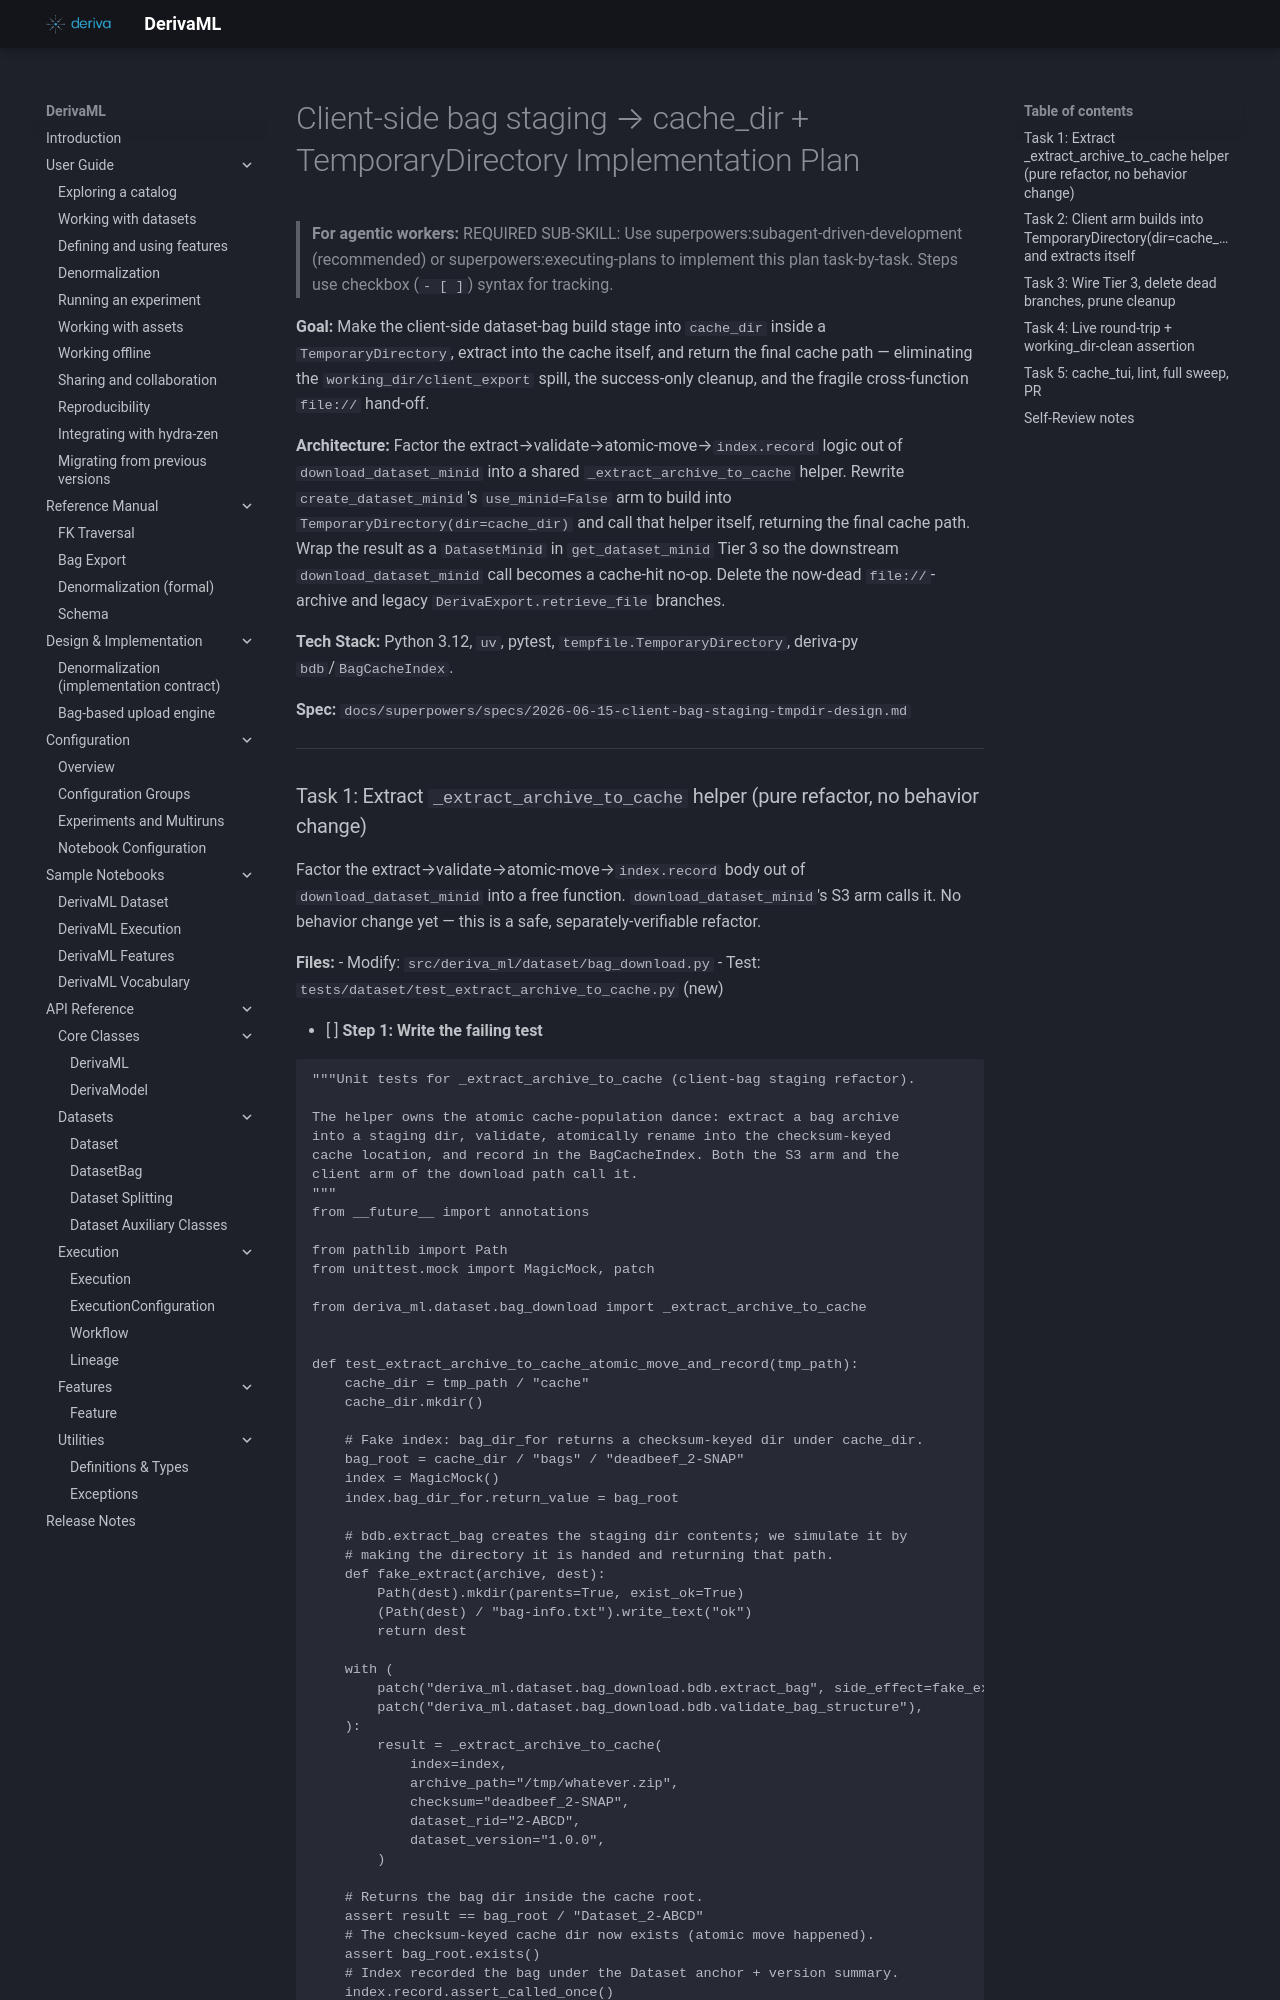

repository: informatics-isi-edu/deriva-ml · page: superpowers/plans/2026-06-15-client-bag-staging-tmpdir/index.html · generator: mkdocs

# Client-side bag staging → cache_dir + TemporaryDirectory Implementation Plan

> **For agentic workers:** REQUIRED SUB-SKILL: Use superpowers:subagent-driven-development (recommended) or superpowers:executing-plans to implement this plan task-by-task. Steps use checkbox (`- [ ]`) syntax for tracking.

**Goal:** Make the client-side dataset-bag build stage into `cache_dir` inside a `TemporaryDirectory`, extract into the cache itself, and return the final cache path — eliminating the `working_dir/client_export` spill, the success-only cleanup, and the fragile cross-function `file://` hand-off.

**Architecture:** Factor the extract→validate→atomic-move→`index.record` logic out of `download_dataset_minid` into a shared `_extract_archive_to_cache` helper. Rewrite `create_dataset_minid`'s `use_minid=False` arm to build into `TemporaryDirectory(dir=cache_dir)` and call that helper itself, returning the final cache path. Wrap the result as a `DatasetMinid` in `get_dataset_minid` Tier 3 so the downstream `download_dataset_minid` call becomes a cache-hit no-op. Delete the now-dead `file://`-archive and legacy `DerivaExport.retrieve_file` branches.

**Tech Stack:** Python 3.12, `uv`, pytest, `tempfile.TemporaryDirectory`, deriva-py `bdb`/`BagCacheIndex`.

**Spec:** `docs/superpowers/specs/2026-06-15-client-bag-staging-tmpdir-design.md`

---
